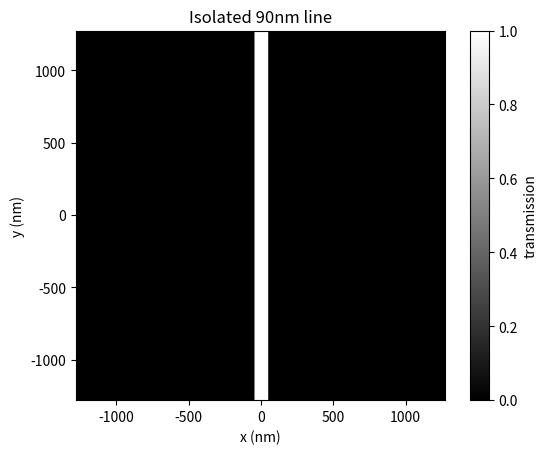
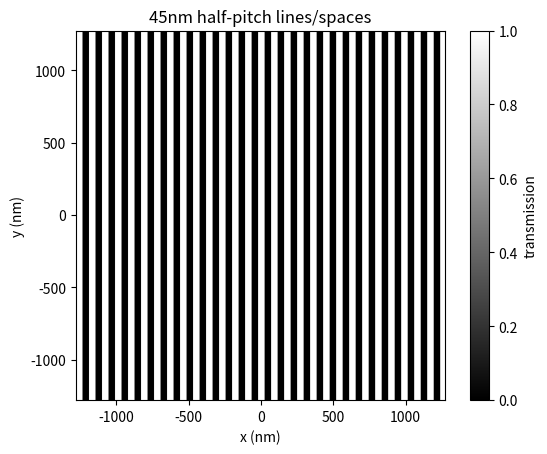
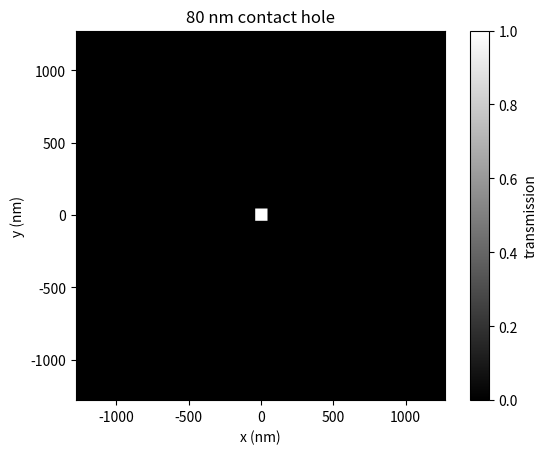

Write the Python code that produced these figures, in order.
"""
mask.py -- builds 2D photomask patterns for lithography simulator.

Every mask is a transmission function: 1.0 = light passes, 0.0 = blocked.
"""

import numpy as np
import matplotlib.pyplot as plt


#Sim grid
N = 512  # Number of pixels as N x N
PIXEL = 5.0 #nm rep by 1 pixel

def make_grid(n=N , pixel=PIXEL):
   """Return X,Y cord array in nm, centered at zero """
   coords = (np.arange(n) - n // 2) * pixel
   X, Y = np.meshgrid(coords, coords)
   return X, Y


#mask shapes
def single_line(X,width):
  """clear line of given width (nm) running along y"""
  return (np.abs(X) <= width / 2).astype(float)

def line_space(X, half_pitch):
  """repeating equal lines && spaces. half_pitch = line width = space width"""
  pitch = 2.0 * half_pitch
  return (np.mod(X + half_pitch / 2, pitch) < half_pitch).astype(float)

def contact_hole(X, Y, size):
    """Square opening of the given side length (nm)."""
    return ((np.abs(X) <= size / 2) & (np.abs(Y) <= size / 2)).astype(float)


#display helper
def show(mask, X, title=""):
   """Draw mask with real nm axes"""
   extent = [X.min(), X.max(), X.min(), X.max()]
   plt.imshow(mask, cmap="gray", origin="lower", extent=extent)
   plt.title(title)
   plt.xlabel("x (nm)")
   plt.ylabel("y (nm)")
   plt.colorbar(label="transmission")
   plt.show()


if __name__ == "__main__":
   X, Y = make_grid()
   show(single_line(X, 90), X, "Isolated 90nm line")
   show(line_space(X,45), X, "45nm half-pitch lines/spaces")
   show(contact_hole(X, Y, 80), X, "80 nm contact hole")
